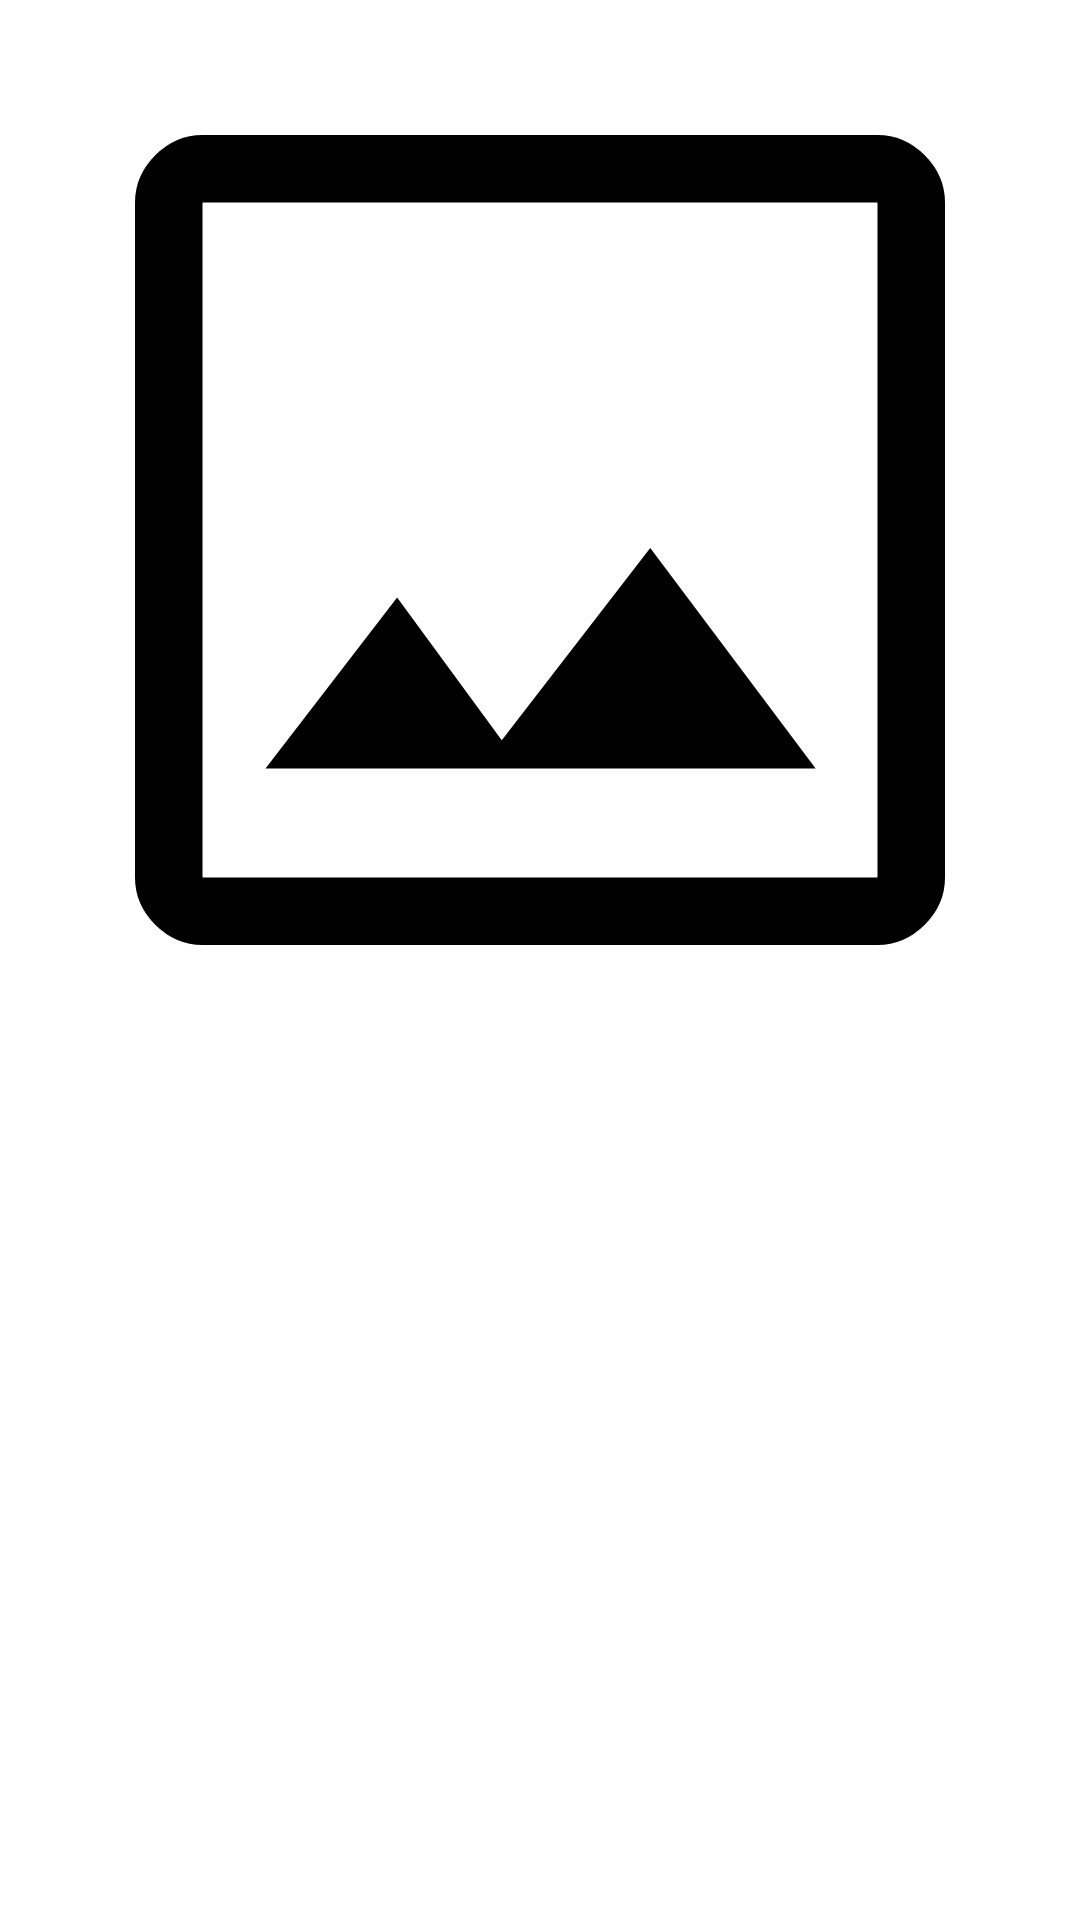

This screen was rendered from an Android layout file. Write that file and the resources it references.
<!-- AndroidManifest.xml: application theme Theme.Gallery -->
<!-- res/layout/image_item.xml -->
<?xml version="1.0" encoding="utf-8"?>
<RelativeLayout
    xmlns:android="http://schemas.android.com/apk/res/android"
    xmlns:app="http://schemas.android.com/apk/res-auto"
    android:layout_width="wrap_content"
    android:layout_height="wrap_content"
    android:layout_margin="4dp"
    >

    <com.google.android.material.imageview.ShapeableImageView
        android:id="@+id/imageView"
        android:layout_width="match_parent"
        android:layout_height="wrap_content"
        android:adjustViewBounds="true"
        android:scaleType="centerCrop"
        android:src="@drawable/image"
        app:shapeAppearanceOverlay="@style/RoundedImage" />

</RelativeLayout>
<!-- resources referenced by this layout -->
<resources>
  <!-- drawable image (drawable) -->
  <vector android:height="90dp" android:viewportHeight="960"
      android:viewportWidth="960" android:width="90dp" xmlns:android="http://schemas.android.com/apk/res/android">
      <path android:fillColor="#FF000000" android:pathData="M180,840q-24,0 -42,-18t-18,-42L120,180q0,-24 18,-42t42,-18h600q24,0 42,18t18,42v600q0,24 -18,42t-42,18L180,840ZM180,780h600L780,180L180,180v600ZM236,683h489L578,487 446,658l-93,-127 -117,152ZM180,780L180,180v600Z"/>
  </vector>
  <style name="RoundedImage">
          <item name="cornerSize">20dp</item>
      </style>
  <style name="Theme.Gallery" parent="Theme.MaterialComponents.DayNight.NoActionBar">
          
          <item name="colorPrimary">@color/primary</item>
          <item name="colorPrimaryVariant">@color/purple_700</item>
          <item name="colorOnPrimary">@color/white</item>
          
          <item name="colorSecondary">@color/teal_200</item>
          <item name="colorSecondaryVariant">@color/teal_700</item>
          <item name="colorOnSecondary">@color/black</item>
          
          <item name="android:statusBarColor">?attr/colorPrimaryVariant</item>
          
      </style>
  <color name="primary">#8a25b1</color>
  <color name="purple_700">#FF3700B3</color>
  <color name="white">#fff</color>
  <color name="teal_200">#FF03DAC5</color>
  <color name="teal_700">#FF018786</color>
  <color name="black">#FF000000</color>
</resources>
